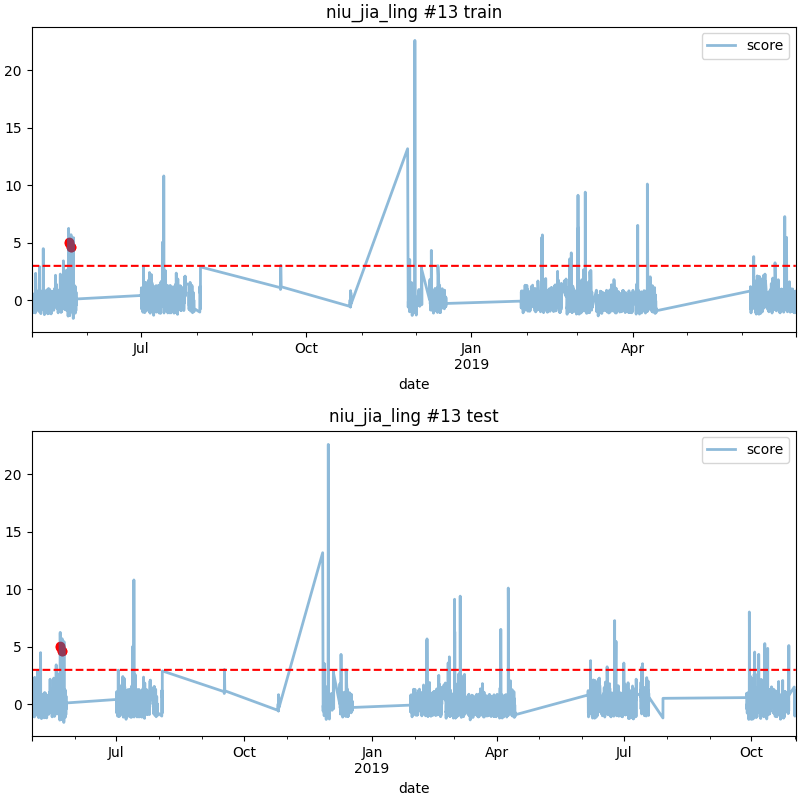

Values plotted in this chart, from the file beside it:
date, score
2018-05-21 17:00, 5.036
2018-05-21 18:00, 5
2018-05-23 02:00, 4.675
2018-05-23 03:00, 4.643
